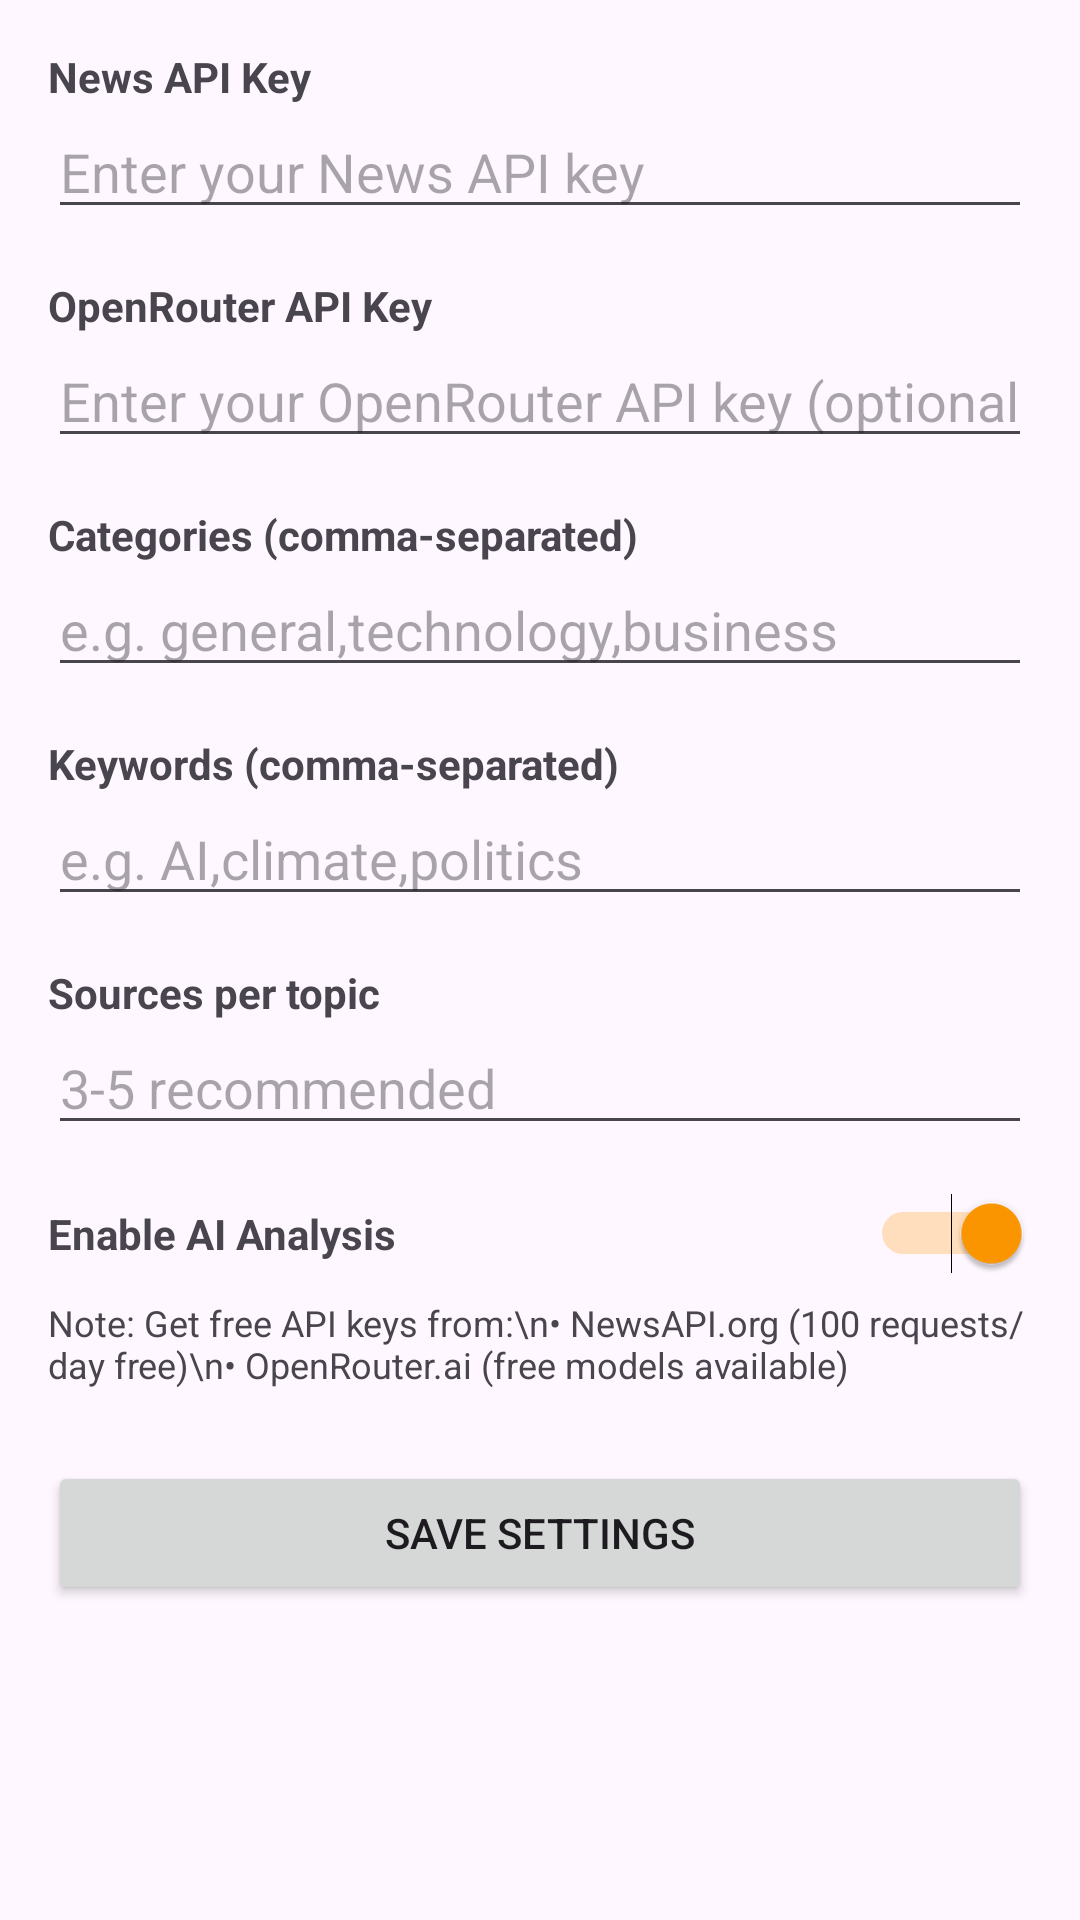

Produce the Android XML layout that renders to this screen, including the resource entries it uses.
<!-- AndroidManifest.xml: application theme Theme.NewsCorrelator -->
<!-- res/layout/activity_settings.xml -->
<?xml version="1.0" encoding="utf-8"?>
<ScrollView xmlns:android="http://schemas.android.com/apk/res/android"
    android:layout_width="match_parent"
    android:layout_height="match_parent">

    <LinearLayout
        android:layout_width="match_parent"
        android:layout_height="wrap_content"
        android:orientation="vertical"
        android:padding="16dp">

        <TextView
            android:layout_width="match_parent"
            android:layout_height="wrap_content"
            android:text="@string/news_api_key"
            android:textSize="14sp"
            android:textStyle="bold" />

        <EditText
            android:id="@+id/newsApiKeyEdit"
            android:layout_width="match_parent"
            android:layout_height="wrap_content"
            android:inputType="text"
            android:hint="Enter your News API key" />

        <TextView
            android:layout_width="match_parent"
            android:layout_height="wrap_content"
            android:layout_marginTop="16dp"
            android:text="@string/openrouter_api_key"
            android:textSize="14sp"
            android:textStyle="bold" />

        <EditText
            android:id="@+id/openRouterApiKeyEdit"
            android:layout_width="match_parent"
            android:layout_height="wrap_content"
            android:inputType="text"
            android:hint="Enter your OpenRouter API key (optional)" />

        <TextView
            android:layout_width="match_parent"
            android:layout_height="wrap_content"
            android:layout_marginTop="16dp"
            android:text="@string/categories"
            android:textSize="14sp"
            android:textStyle="bold" />

        <EditText
            android:id="@+id/categoriesEdit"
            android:layout_width="match_parent"
            android:layout_height="wrap_content"
            android:inputType="text"
            android:hint="e.g. general,technology,business" />

        <TextView
            android:layout_width="match_parent"
            android:layout_height="wrap_content"
            android:layout_marginTop="16dp"
            android:text="@string/keywords"
            android:textSize="14sp"
            android:textStyle="bold" />

        <EditText
            android:id="@+id/keywordsEdit"
            android:layout_width="match_parent"
            android:layout_height="wrap_content"
            android:inputType="text"
            android:hint="e.g. AI,climate,politics" />

        <TextView
            android:layout_width="match_parent"
            android:layout_height="wrap_content"
            android:layout_marginTop="16dp"
            android:text="@string/sources_per_topic"
            android:textSize="14sp"
            android:textStyle="bold" />

        <EditText
            android:id="@+id/sourcesPerTopicEdit"
            android:layout_width="match_parent"
            android:layout_height="wrap_content"
            android:inputType="number"
            android:hint="3-5 recommended" />

        <LinearLayout
            android:layout_width="match_parent"
            android:layout_height="wrap_content"
            android:layout_marginTop="16dp"
            android:orientation="horizontal">

            <TextView
                android:layout_width="0dp"
                android:layout_height="wrap_content"
                android:layout_weight="1"
                android:text="@string/enable_ai_analysis"
                android:textSize="14sp"
                android:textStyle="bold" />

            <Switch
                android:id="@+id/enableAiSwitch"
                android:layout_width="wrap_content"
                android:layout_height="wrap_content"
                android:checked="true" />

        </LinearLayout>

        <TextView
            android:layout_width="match_parent"
            android:layout_height="wrap_content"
            android:layout_marginTop="8dp"
            android:text="Note: Get free API keys from:\n• NewsAPI.org (100 requests/day free)\n• OpenRouter.ai (free models available)"
            android:textSize="12sp"
            android:textColor="?android:textColorSecondary" />

        <Button
            android:id="@+id/saveButton"
            android:layout_width="match_parent"
            android:layout_height="wrap_content"
            android:layout_marginTop="24dp"
            android:text="@string/save_settings" />

    </LinearLayout>

</ScrollView>
<!-- resources referenced by this layout -->
<resources>
  <string name="categories">Categories (comma-separated)</string>
  <string name="enable_ai_analysis">Enable AI Analysis</string>
  <string name="keywords">Keywords (comma-separated)</string>
  <string name="news_api_key">News API Key</string>
  <string name="openrouter_api_key">OpenRouter API Key</string>
  <string name="save_settings">Save Settings</string>
  <string name="sources_per_topic">Sources per topic</string>
  <style name="Theme.NewsCorrelator" parent="Theme.Material3.Light">
          <item name="colorPrimary">@color/primary</item>
          <item name="colorPrimaryVariant">@color/primary_dark</item>
          <item name="colorOnPrimary">@android:color/white</item>
          <item name="colorSecondary">@color/accent</item>
      </style>
  <color name="primary">#1976D2</color>
  <color name="primary_dark">#1565C0</color>
  <color name="accent">#FF9800</color>
</resources>
